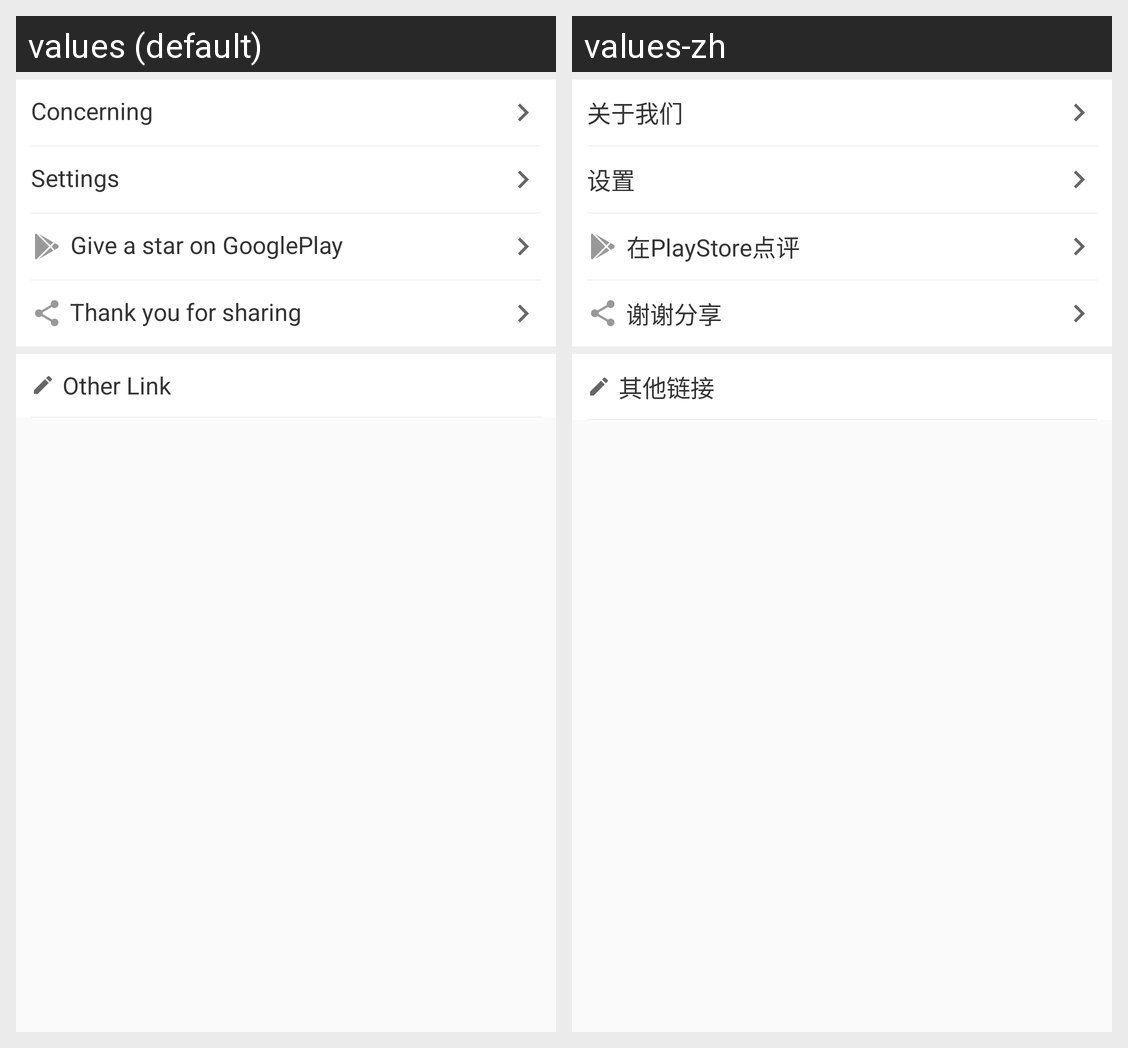

This grid shows one Android layout under two languages. Give, for every string resource on the screen, its name, the default text and each shown locale's text.
Android screen res/layout/fragment_more.xml rendered under 2 locales, left to right: values (default), values-zh. Device: Nexus 5 (rendered at 1080×1920; each locale shown at half size, 540×960, under a caption strip naming it); theme AppTheme.
Strings drawn on this screen, with the default value and each locale's value (text and hints the layout hard-codes, and strings that could not be matched under every locale, appear in the picture but are not listed):

concern
  values: Concerning
  values-zh: 关于我们

settings
  values: Settings
  values-zh: 设置

comment
  values: Give a star on GooglePlay
  values-zh: 在PlayStore点评

share_app
  values: Thank you for sharing
  values-zh: 谢谢分享

friendly_link
  values: Other Link
  values-zh: 其他链接
